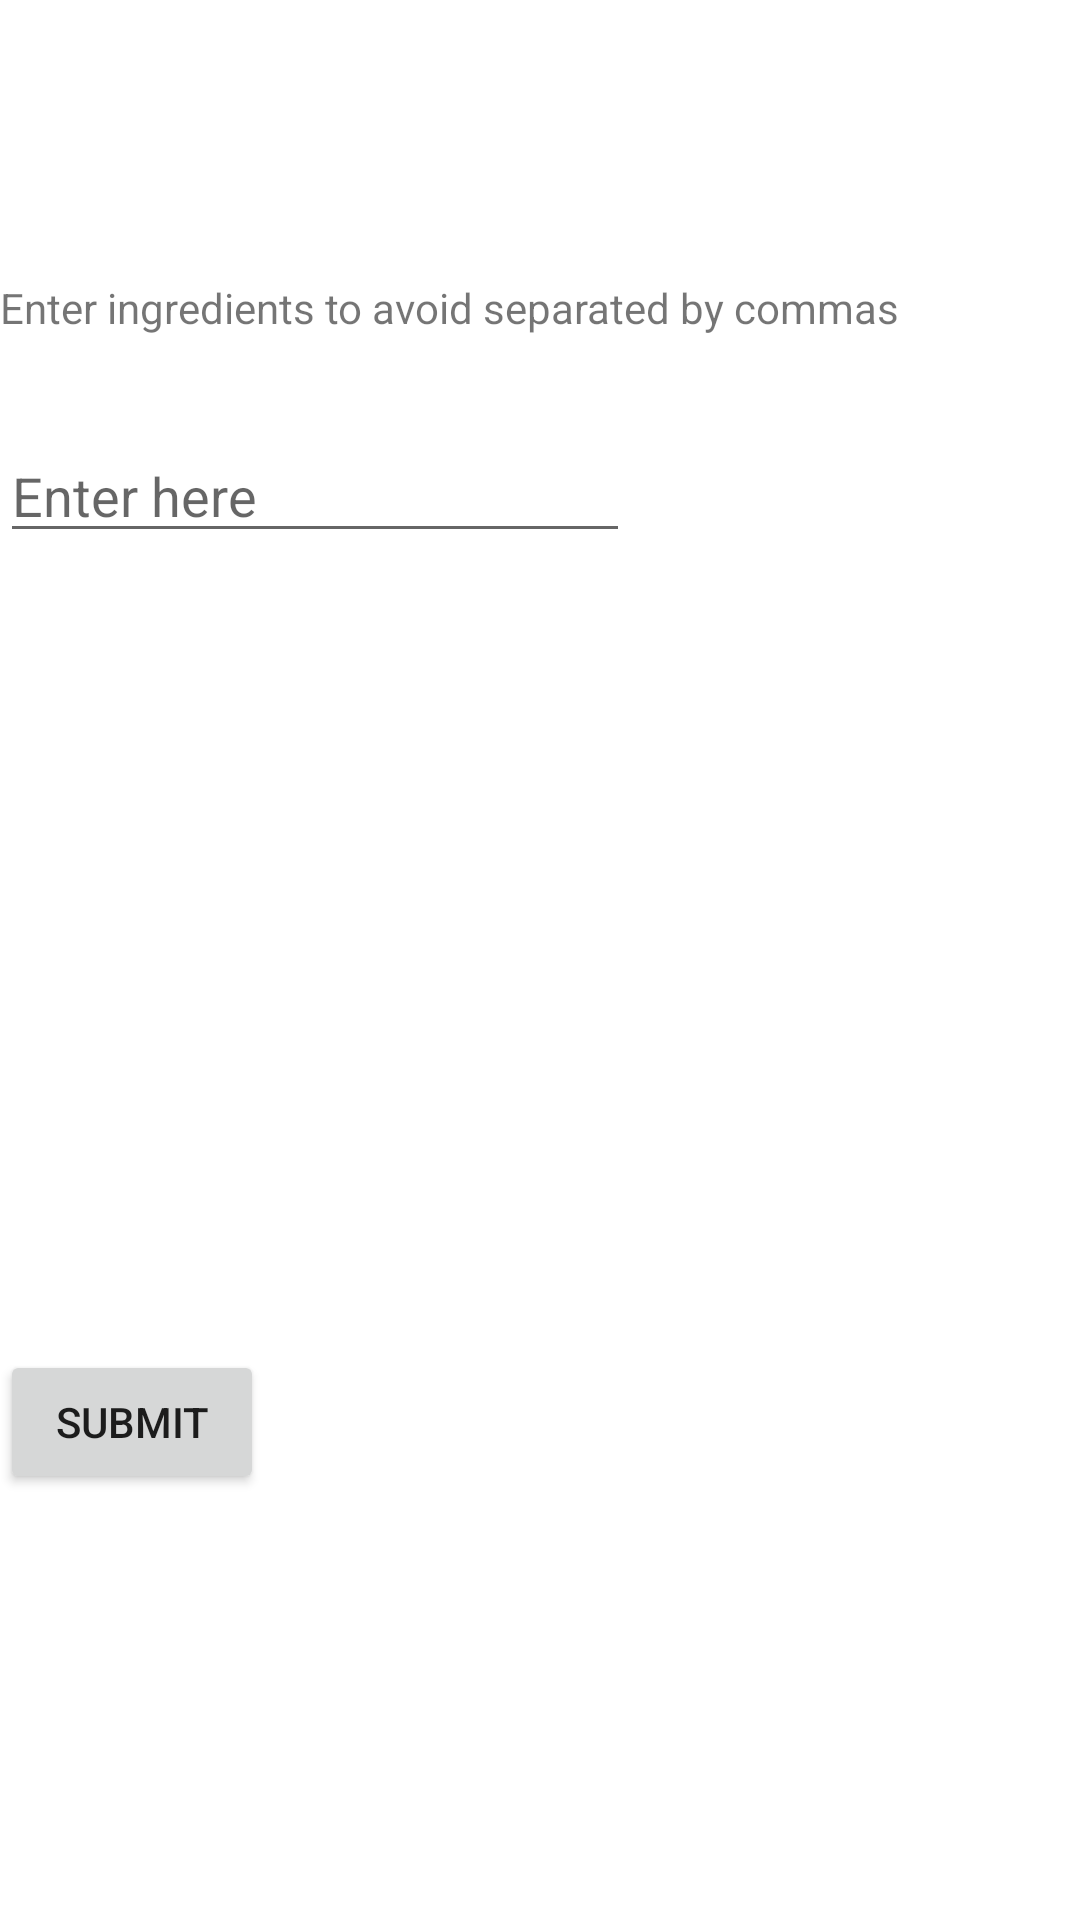

Write the Android layout XML for this screen, with the resource values it uses.
<!-- AndroidManifest.xml: application theme Theme.SnackScan -->
<!-- res/layout/activity_enter_allergies.xml -->
<?xml version="1.0" encoding="utf-8"?>
<androidx.constraintlayout.widget.ConstraintLayout xmlns:android="http://schemas.android.com/apk/res/android"
    xmlns:app="http://schemas.android.com/apk/res-auto"
    xmlns:tools="http://schemas.android.com/tools"
    android:layout_width="match_parent"
    android:layout_height="match_parent"
    tools:context=".EnterAllergiesActivity">

    <Button
        android:id="@+id/submitButton"
        android:layout_width="wrap_content"
        android:layout_height="wrap_content"
        android:layout_marginTop="450dp"
        android:text="Submit"
        app:layout_constraintTop_toTopOf="parent"
        tools:layout_editor_absoluteX="145dp" />

    <EditText
        android:id="@+id/editTextAllergies"
        android:layout_width="wrap_content"
        android:layout_height="wrap_content"
        android:layout_marginTop="143dp"
        android:ems="10"
        android:hint="Enter here"
        android:inputType="textPersonName"
        app:layout_constraintTop_toTopOf="parent"
        tools:layout_editor_absoluteX="95dp" />

    <TextView
        android:id="@+id/textView2"
        android:layout_width="wrap_content"
        android:layout_height="wrap_content"
        android:layout_marginTop="93dp"
        android:text="Enter ingredients to avoid separated by commas"
        app:layout_constraintTop_toTopOf="parent"
        tools:layout_editor_absoluteX="54dp" />
</androidx.constraintlayout.widget.ConstraintLayout>
<!-- resources referenced by this layout -->
<resources>
  <style name="Theme.SnackScan" parent="Theme.MaterialComponents.DayNight.DarkActionBar">
          
          <item name="colorPrimary">@color/green_2</item>
          <item name="colorPrimaryVariant">@color/green</item>
          <item name="colorOnPrimary">@color/white</item>
          
          <item name="colorSecondary">@color/orange</item>
          <item name="colorSecondaryVariant">@color/orange_2</item>
          <item name="colorOnSecondary">@color/black</item>
          
          <item name="android:statusBarColor" tools:targetApi="l">?attr/colorPrimaryVariant</item>
          
      </style>
  <color name="green_2">#aed6a0</color>
  <color name="green">#D9EAD3</color>
  <color name="white">#FFFFFFFF</color>
  <color name="orange">#FBE5CD</color>
  <color name="orange_2">#fcb467</color>
  <color name="black">#FF000000</color>
</resources>
